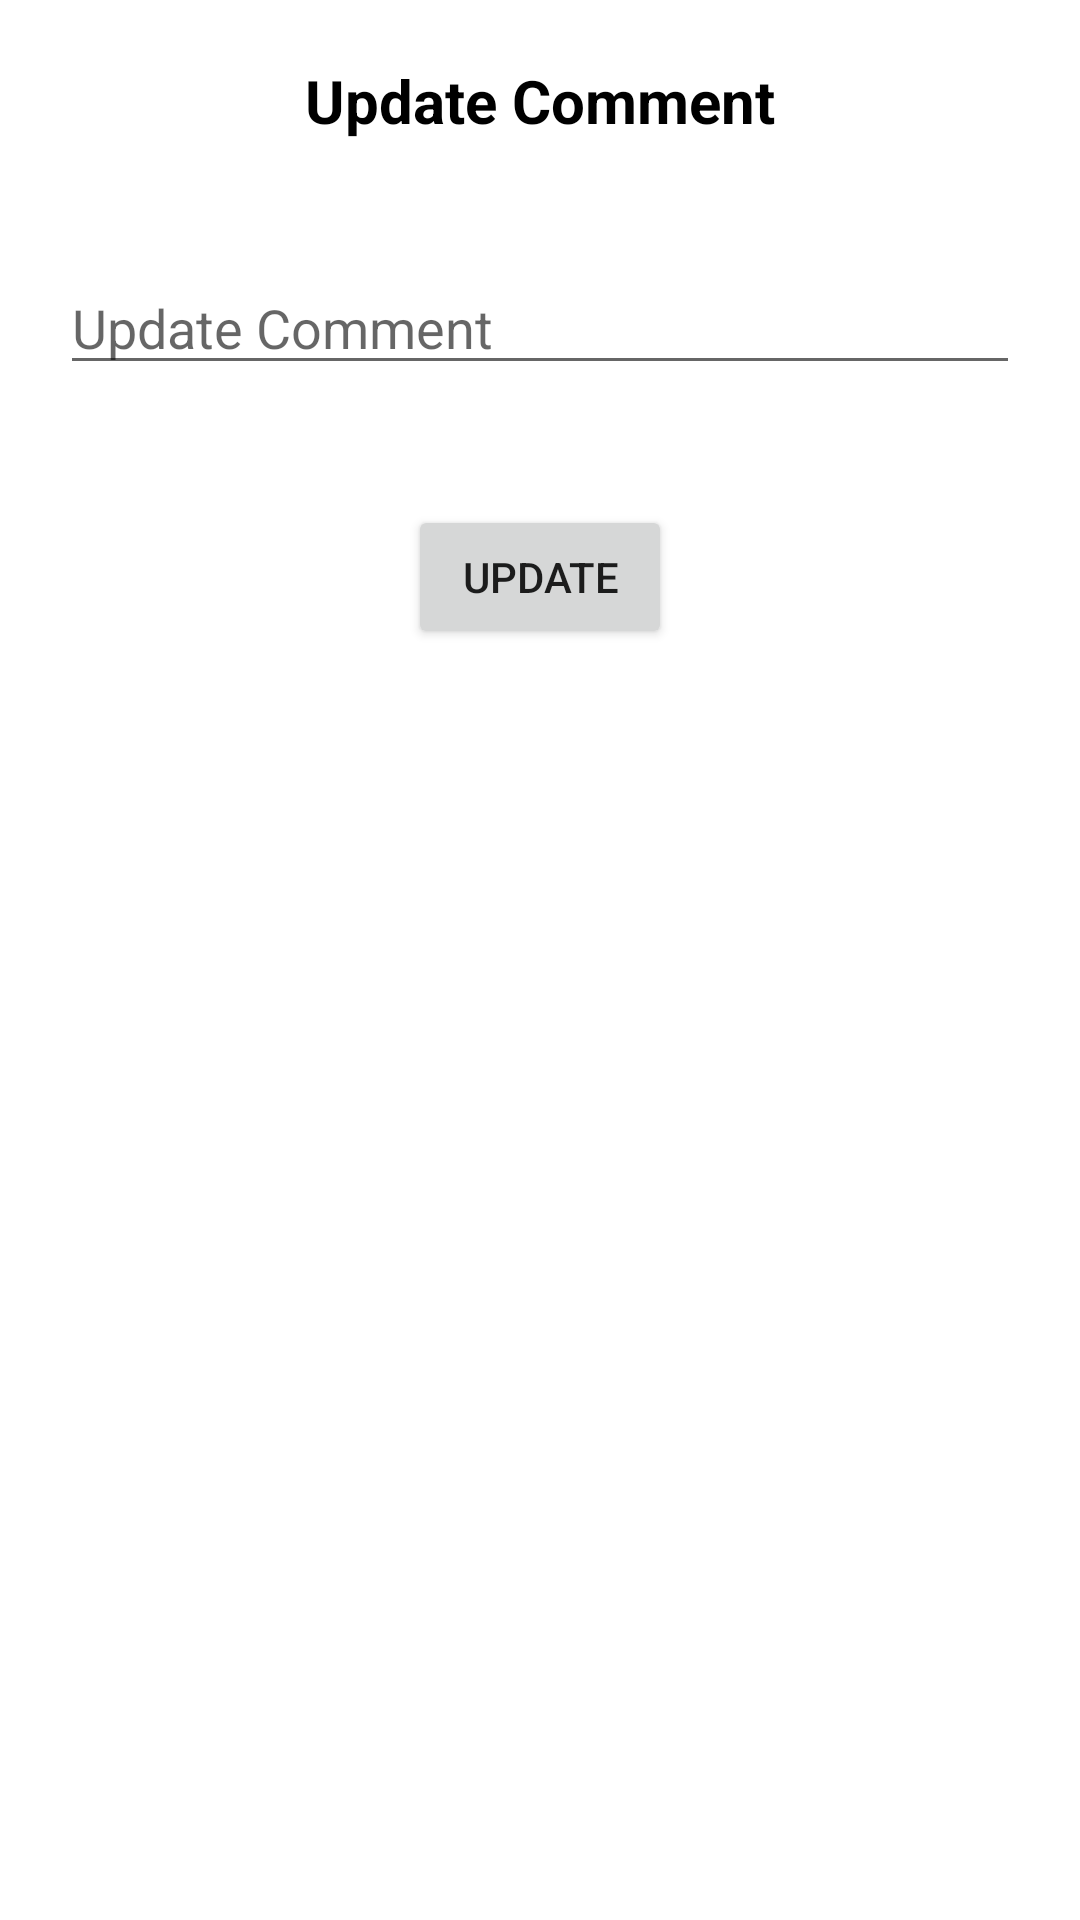

The Android layout XML behind this screen, and the referenced resources:
<!-- AndroidManifest.xml: application theme Theme.AssignmentTM1 -->
<!-- res/layout/update_dialog.xml -->
<?xml version="1.0" encoding="utf-8"?>
<LinearLayout xmlns:android="http://schemas.android.com/apk/res/android"
    android:layout_width="350dp"
    android:layout_height="wrap_content"
    xmlns:app="http://schemas.android.com/apk/res-auto"
    android:orientation="vertical"
    app:layout_constraintCircleRadius="10dp">

    <TextView
        android:layout_width="match_parent"
        android:layout_height="wrap_content"
        android:text="Update Comment"
        android:gravity="center"
        android:textSize="20dp"
        android:textStyle="bold"
        android:textColor="@color/black"
        android:layout_margin="20dp"/>

    <EditText
        android:id="@+id/edt_gameComment"
        android:layout_width="match_parent"
        android:layout_height="wrap_content"
        android:inputType="textPersonName"
        android:layout_gravity="center"
        android:hint="Update Comment"
        android:layout_margin="20dp"/>

    <Button
        android:id="@+id/btn_update_dialog"
        android:layout_width="wrap_content"
        android:layout_height="wrap_content"
        android:layout_gravity="center"
        android:text="Update"
        android:layout_margin="20dp"/>

</LinearLayout>
<!-- resources referenced by this layout -->
<resources>
  <color name="black">#FF000000</color>
  <style name="Theme.AssignmentTM1" parent="Theme.MaterialComponents.DayNight.DarkActionBar">
          
          <item name="colorPrimary">@color/purple_500</item>
          <item name="colorPrimaryVariant">@color/purple_700</item>
          <item name="colorOnPrimary">@color/white</item>
          
          <item name="colorSecondary">@color/teal_200</item>
          <item name="colorSecondaryVariant">@color/teal_700</item>
          <item name="colorOnSecondary">@color/black</item>
          
          <item name="android:statusBarColor">?attr/colorPrimaryVariant</item>
          
      </style>
  <color name="purple_500">#FF6200EE</color>
  <color name="purple_700">#FF3700B3</color>
  <color name="white">#FFFFFFFF</color>
  <color name="teal_200">#FF03DAC5</color>
  <color name="teal_700">#FF018786</color>
</resources>
